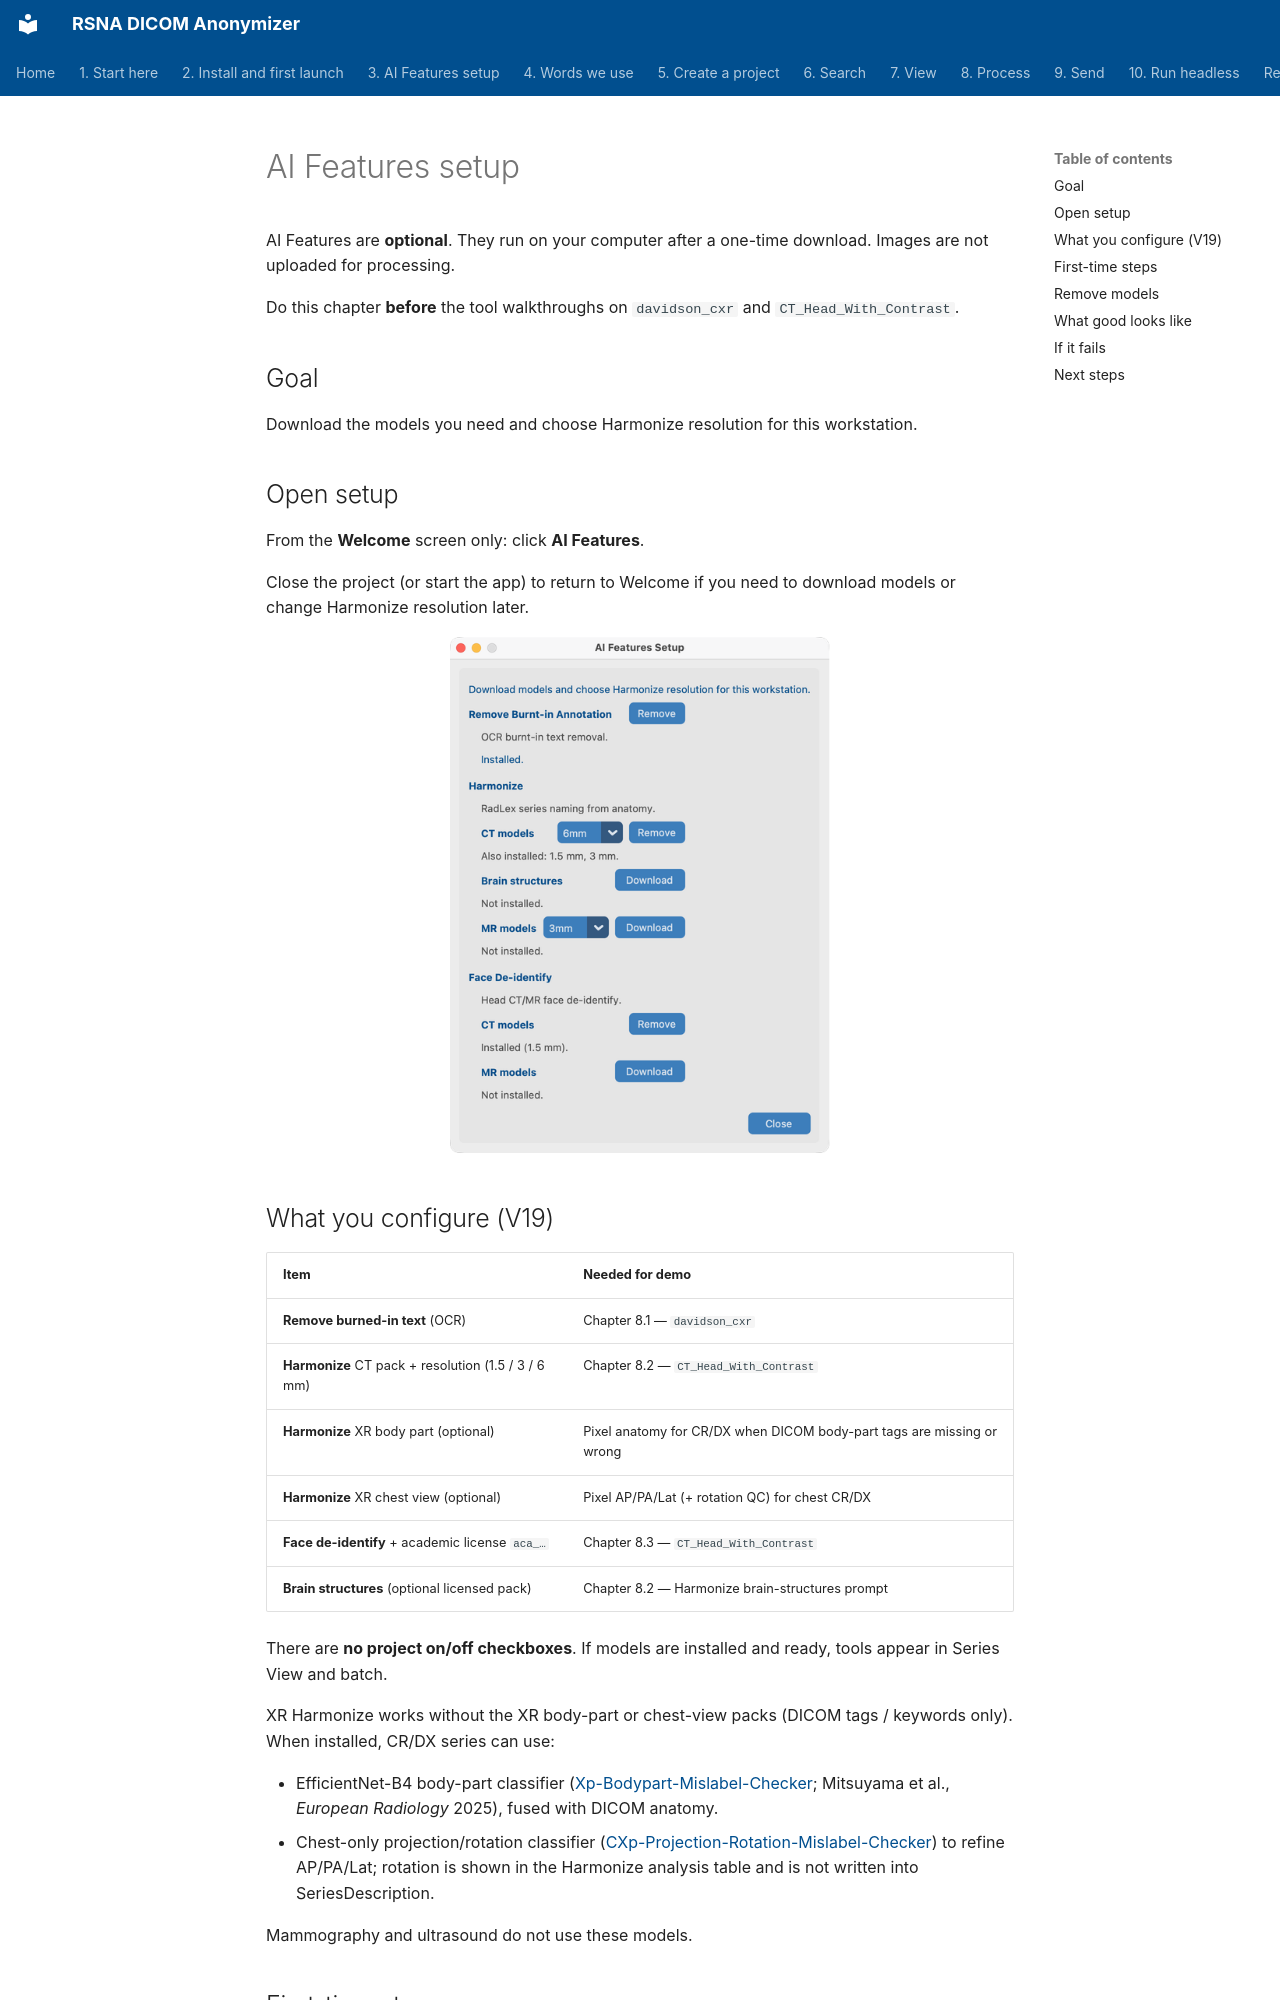

repository: RSNA/anonymizer · page: en/03-ai-features-setup/index.html · generator: mkdocs

# AI Features setup

AI Features are **optional**. They run on your computer after a one-time download. Images are not uploaded for processing.

Do this chapter **before** the tool walkthroughs on `davidson_cxr` and `CT_Head_With_Contrast`.

## Goal

Download the models you need and choose Harmonize resolution for this workstation.

## Open setup

From the **Welcome** screen only: click **AI Features**.

Close the project (or start the app) to return to Welcome if you need to download models or change Harmonize resolution later.

![AI Features setup](shots/macos/AiFeaturesSetup.png)

## What you configure (V19)

| Item | Needed for demo |
| --- | --- |
| **Remove burned-in text** (OCR) | Chapter 8.1 — `davidson_cxr` |
| **Harmonize** CT pack + resolution (1.5 / 3 / 6 mm) | Chapter 8.2 — `CT_Head_With_Contrast` |
| **Harmonize** XR body part (optional) | Pixel anatomy for CR/DX when DICOM body-part tags are missing or wrong |
| **Harmonize** XR chest view (optional) | Pixel AP/PA/Lat (+ rotation QC) for chest CR/DX |
| **Face de-identify** + academic license `aca_…` | Chapter 8.3 — `CT_Head_With_Contrast` |
| **Brain structures** (optional licensed pack) | Chapter 8.2 — Harmonize brain-structures prompt |

There are **no project on/off checkboxes**. If models are installed and ready, tools appear in Series View and batch.

XR Harmonize works without the XR body-part or chest-view packs (DICOM tags / keywords only). When installed, CR/DX series can use:

- EfficientNet-B4 body-part classifier ([Xp-Bodypart-Mislabel-Checker](https://huggingface.co/spaces/MedicalAILabo/Xp-Bodypart-Mislabel-Checker); Mitsuyama et al., *European Radiology* 2025), fused with DICOM anatomy.
- Chest-only projection/rotation classifier ([CXp-Projection-Rotation-Mislabel-Checker](https://huggingface.co/spaces/MedicalAILabo/CXp-Projection-Rotation-Mislabel-Checker)) to refine AP/PA/Lat; rotation is shown in the Harmonize analysis table and is not written into SeriesDescription.

Mammography and ultrasound do not use these models.
